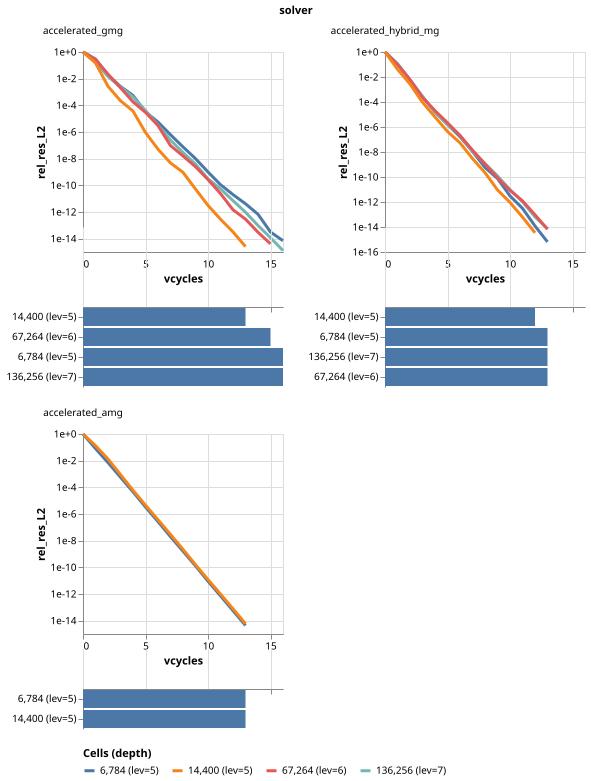

The table this chart was drawn from, first rows:
matvecs, res_L2, res_Linf, vcycles, group_name, cells, frequency_x, frequency_y, frequency_z, max_depth, mesh, mesh_family, scale_x, scale_y, scale_z, solver, unknowns
0, 0.963, , 0, scale=[1_1_1] freq=[0.5_0.5_0.5] solver=…, 6784, 0.5, 0.5, 0.5, 5, adaptive(1.0e-0), adapt, 1.0, 1.0, 1.0, accelerated_amg, 6005
1, 0.07776, , 1, scale=[1_1_1] freq=[0.5_0.5_0.5] solver=…, 6784, 0.5, 0.5, 0.5, 5, adaptive(1.0e-0), adapt, 1.0, 1.0, 1.0, accelerated_amg, 6005
2, 0.006877, , 2, scale=[1_1_1] freq=[0.5_0.5_0.5] solver=…, 6784, 0.5, 0.5, 0.5, 5, adaptive(1.0e-0), adapt, 1.0, 1.0, 1.0, accelerated_amg, 6005
3, 0.000548, , 3, scale=[1_1_1] freq=[0.5_0.5_0.5] solver=…, 6784, 0.5, 0.5, 0.5, 5, adaptive(1.0e-0), adapt, 1.0, 1.0, 1.0, accelerated_amg, 6005
4, 4.4126592226136435e-05, , 4, scale=[1_1_1] freq=[0.5_0.5_0.5] solver=…, 6784, 0.5, 0.5, 0.5, 5, adaptive(1.0e-0), adapt, 1.0, 1.0, 1.0, accelerated_amg, 6005
5, 3.2035181955102547e-06, , 5, scale=[1_1_1] freq=[0.5_0.5_0.5] solver=…, 6784, 0.5, 0.5, 0.5, 5, adaptive(1.0e-0), adapt, 1.0, 1.0, 1.0, accelerated_amg, 6005
6, 2.569291260492751e-07, , 6, scale=[1_1_1] freq=[0.5_0.5_0.5] solver=…, 6784, 0.5, 0.5, 0.5, 5, adaptive(1.0e-0), adapt, 1.0, 1.0, 1.0, accelerated_amg, 6005
7, 1.9125933230167397e-08, , 7, scale=[1_1_1] freq=[0.5_0.5_0.5] solver=…, 6784, 0.5, 0.5, 0.5, 5, adaptive(1.0e-0), adapt, 1.0, 1.0, 1.0, accelerated_amg, 6005
8, 1.5627492078785047e-09, , 8, scale=[1_1_1] freq=[0.5_0.5_0.5] solver=…, 6784, 0.5, 0.5, 0.5, 5, adaptive(1.0e-0), adapt, 1.0, 1.0, 1.0, accelerated_amg, 6005
9, 1.2280675542275697e-10, , 9, scale=[1_1_1] freq=[0.5_0.5_0.5] solver=…, 6784, 0.5, 0.5, 0.5, 5, adaptive(1.0e-0), adapt, 1.0, 1.0, 1.0, accelerated_amg, 6005
10, 8.750500062435289e-12, , 10, scale=[1_1_1] freq=[0.5_0.5_0.5] solver=…, 6784, 0.5, 0.5, 0.5, 5, adaptive(1.0e-0), adapt, 1.0, 1.0, 1.0, accelerated_amg, 6005
11, 6.980077774956721e-13, , 11, scale=[1_1_1] freq=[0.5_0.5_0.5] solver=…, 6784, 0.5, 0.5, 0.5, 5, adaptive(1.0e-0), adapt, 1.0, 1.0, 1.0, accelerated_amg, 6005
12, 5.416970965133016e-14, , 12, scale=[1_1_1] freq=[0.5_0.5_0.5] solver=…, 6784, 0.5, 0.5, 0.5, 5, adaptive(1.0e-0), adapt, 1.0, 1.0, 1.0, accelerated_amg, 6005
13, 4.174137429644547e-15, , 13, scale=[1_1_1] freq=[0.5_0.5_0.5] solver=…, 6784, 0.5, 0.5, 0.5, 5, adaptive(1.0e-0), adapt, 1.0, 1.0, 1.0, accelerated_amg, 6005
0, 0.6006, , 0, scale=[1_1_1] freq=[0.5_0.5_0.5] solver=…, 14400, 0.5, 0.5, 0.5, 5, adaptive(5.0e-1), adapt, 1.0, 1.0, 1.0, accelerated_amg, 12769
1, 0.08105, , 1, scale=[1_1_1] freq=[0.5_0.5_0.5] solver=…, 14400, 0.5, 0.5, 0.5, 5, adaptive(5.0e-1), adapt, 1.0, 1.0, 1.0, accelerated_amg, 12769
2, 0.00795, , 2, scale=[1_1_1] freq=[0.5_0.5_0.5] solver=…, 14400, 0.5, 0.5, 0.5, 5, adaptive(5.0e-1), adapt, 1.0, 1.0, 1.0, accelerated_amg, 12769
3, 0.0005399, , 3, scale=[1_1_1] freq=[0.5_0.5_0.5] solver=…, 14400, 0.5, 0.5, 0.5, 5, adaptive(5.0e-1), adapt, 1.0, 1.0, 1.0, accelerated_amg, 12769
4, 3.632466875219804e-05, , 4, scale=[1_1_1] freq=[0.5_0.5_0.5] solver=…, 14400, 0.5, 0.5, 0.5, 5, adaptive(5.0e-1), adapt, 1.0, 1.0, 1.0, accelerated_amg, 12769
5, 2.7488658771244277e-06, , 5, scale=[1_1_1] freq=[0.5_0.5_0.5] solver=…, 14400, 0.5, 0.5, 0.5, 5, adaptive(5.0e-1), adapt, 1.0, 1.0, 1.0, accelerated_amg, 12769
6, 2.2175388728711034e-07, , 6, scale=[1_1_1] freq=[0.5_0.5_0.5] solver=…, 14400, 0.5, 0.5, 0.5, 5, adaptive(5.0e-1), adapt, 1.0, 1.0, 1.0, accelerated_amg, 12769
7, 1.755951228274408e-08, , 7, scale=[1_1_1] freq=[0.5_0.5_0.5] solver=…, 14400, 0.5, 0.5, 0.5, 5, adaptive(5.0e-1), adapt, 1.0, 1.0, 1.0, accelerated_amg, 12769
8, 1.3366492570219667e-09, , 8, scale=[1_1_1] freq=[0.5_0.5_0.5] solver=…, 14400, 0.5, 0.5, 0.5, 5, adaptive(5.0e-1), adapt, 1.0, 1.0, 1.0, accelerated_amg, 12769
9, 9.440740881897171e-11, , 9, scale=[1_1_1] freq=[0.5_0.5_0.5] solver=…, 14400, 0.5, 0.5, 0.5, 5, adaptive(5.0e-1), adapt, 1.0, 1.0, 1.0, accelerated_amg, 12769
10, 7.293200528010227e-12, , 10, scale=[1_1_1] freq=[0.5_0.5_0.5] solver=…, 14400, 0.5, 0.5, 0.5, 5, adaptive(5.0e-1), adapt, 1.0, 1.0, 1.0, accelerated_amg, 12769
11, 5.93640413731679e-13, , 11, scale=[1_1_1] freq=[0.5_0.5_0.5] solver=…, 14400, 0.5, 0.5, 0.5, 5, adaptive(5.0e-1), adapt, 1.0, 1.0, 1.0, accelerated_amg, 12769
12, 4.6602114918974256e-14, , 12, scale=[1_1_1] freq=[0.5_0.5_0.5] solver=…, 14400, 0.5, 0.5, 0.5, 5, adaptive(5.0e-1), adapt, 1.0, 1.0, 1.0, accelerated_amg, 12769
13, 3.526218437081462e-15, , 13, scale=[1_1_1] freq=[0.5_0.5_0.5] solver=…, 14400, 0.5, 0.5, 0.5, 5, adaptive(5.0e-1), adapt, 1.0, 1.0, 1.0, accelerated_amg, 12769
0, 0.03754, 0.963, 0, scale=[1_1_1] freq=[0.5_0.5_0.5] solver=…, 6784, 0.5, 0.5, 0.5, 5, adaptive(1.0e-0), adapt, 1.0, 1.0, 1.0, accelerated_gmg, 6005
1, 0.01106, 0.1782, 1, scale=[1_1_1] freq=[0.5_0.5_0.5] solver=…, 6784, 0.5, 0.5, 0.5, 5, adaptive(1.0e-0), adapt, 1.0, 1.0, 1.0, accelerated_gmg, 6005
2, 0.0006931, 0.01546, 2, scale=[1_1_1] freq=[0.5_0.5_0.5] solver=…, 6784, 0.5, 0.5, 0.5, 5, adaptive(1.0e-0), adapt, 1.0, 1.0, 1.0, accelerated_gmg, 6005
3, 9.718954075929479e-05, 0.0021, 3, scale=[1_1_1] freq=[0.5_0.5_0.5] solver=…, 6784, 0.5, 0.5, 0.5, 5, adaptive(1.0e-0), adapt, 1.0, 1.0, 1.0, accelerated_gmg, 6005
4, 2.0599744030028923e-05, 0.000337, 4, scale=[1_1_1] freq=[0.5_0.5_0.5] solver=…, 6784, 0.5, 0.5, 0.5, 5, adaptive(1.0e-0), adapt, 1.0, 1.0, 1.0, accelerated_gmg, 6005
5, 1.2084921939589166e-06, 3.6358779124075105e-05, 5, scale=[1_1_1] freq=[0.5_0.5_0.5] solver=…, 6784, 0.5, 0.5, 0.5, 5, adaptive(1.0e-0), adapt, 1.0, 1.0, 1.0, accelerated_gmg, 6005
6, 2.1029513952855784e-07, 2.744171910346723e-06, 6, scale=[1_1_1] freq=[0.5_0.5_0.5] solver=…, 6784, 0.5, 0.5, 0.5, 5, adaptive(1.0e-0), adapt, 1.0, 1.0, 1.0, accelerated_gmg, 6005
7, 2.335006722641618e-08, 3.8539157750394695e-07, 7, scale=[1_1_1] freq=[0.5_0.5_0.5] solver=…, 6784, 0.5, 0.5, 0.5, 5, adaptive(1.0e-0), adapt, 1.0, 1.0, 1.0, accelerated_gmg, 6005
8, 2.8606906999801814e-09, 7.37125804007418e-08, 8, scale=[1_1_1] freq=[0.5_0.5_0.5] solver=…, 6784, 0.5, 0.5, 0.5, 5, adaptive(1.0e-0), adapt, 1.0, 1.0, 1.0, accelerated_gmg, 6005
9, 3.7751424535934304e-10, 1.0715556197940916e-08, 9, scale=[1_1_1] freq=[0.5_0.5_0.5] solver=…, 6784, 0.5, 0.5, 0.5, 5, adaptive(1.0e-0), adapt, 1.0, 1.0, 1.0, accelerated_gmg, 6005
10, 3.7705307163024054e-11, 1.0138912847106563e-09, 10, scale=[1_1_1] freq=[0.5_0.5_0.5] solver=…, 6784, 0.5, 0.5, 0.5, 5, adaptive(1.0e-0), adapt, 1.0, 1.0, 1.0, accelerated_gmg, 6005
11, 4.214062350292413e-12, 1.0107154926265944e-10, 11, scale=[1_1_1] freq=[0.5_0.5_0.5] solver=…, 6784, 0.5, 0.5, 0.5, 5, adaptive(1.0e-0), adapt, 1.0, 1.0, 1.0, accelerated_gmg, 6005
12, 7.547350650554248e-13, 1.7858600010658568e-11, 12, scale=[1_1_1] freq=[0.5_0.5_0.5] solver=…, 6784, 0.5, 0.5, 0.5, 5, adaptive(1.0e-0), adapt, 1.0, 1.0, 1.0, accelerated_gmg, 6005
13, 1.5544979254676623e-13, 2.613379076937931e-12, 13, scale=[1_1_1] freq=[0.5_0.5_0.5] solver=…, 6784, 0.5, 0.5, 0.5, 5, adaptive(1.0e-0), adapt, 1.0, 1.0, 1.0, accelerated_gmg, 6005
14, 2.5427347500390303e-14, 3.3085377318832417e-13, 14, scale=[1_1_1] freq=[0.5_0.5_0.5] solver=…, 6784, 0.5, 0.5, 0.5, 5, adaptive(1.0e-0), adapt, 1.0, 1.0, 1.0, accelerated_gmg, 6005
15, 1.1864448939760316e-15, 2.723697929066212e-14, 15, scale=[1_1_1] freq=[0.5_0.5_0.5] solver=…, 6784, 0.5, 0.5, 0.5, 5, adaptive(1.0e-0), adapt, 1.0, 1.0, 1.0, accelerated_gmg, 6005
16, 2.6246017214313155e-16, 4.1285159773453066e-15, 16, scale=[1_1_1] freq=[0.5_0.5_0.5] solver=…, 6784, 0.5, 0.5, 0.5, 5, adaptive(1.0e-0), adapt, 1.0, 1.0, 1.0, accelerated_gmg, 6005
0, 0.003199, 0.2013, 0, scale=[1_1_1] freq=[0.5_0.5_0.5] solver=…, 136256, 0.5, 0.5, 0.5, 7, adaptive(1.0e-1), adapt, 1.0, 1.0, 1.0, accelerated_gmg, 121953
1, 0.0005632, 0.02098, 1, scale=[1_1_1] freq=[0.5_0.5_0.5] solver=…, 136256, 0.5, 0.5, 0.5, 7, adaptive(1.0e-1), adapt, 1.0, 1.0, 1.0, accelerated_gmg, 121953
2, 4.655069874831189e-05, 0.002039, 2, scale=[1_1_1] freq=[0.5_0.5_0.5] solver=…, 136256, 0.5, 0.5, 0.5, 7, adaptive(1.0e-1), adapt, 1.0, 1.0, 1.0, accelerated_gmg, 121953
3, 7.33130849263686e-06, 0.0002607, 3, scale=[1_1_1] freq=[0.5_0.5_0.5] solver=…, 136256, 0.5, 0.5, 0.5, 7, adaptive(1.0e-1), adapt, 1.0, 1.0, 1.0, accelerated_gmg, 121953
4, 1.3472632832487447e-06, 3.5722766906557324e-05, 4, scale=[1_1_1] freq=[0.5_0.5_0.5] solver=…, 136256, 0.5, 0.5, 0.5, 7, adaptive(1.0e-1), adapt, 1.0, 1.0, 1.0, accelerated_gmg, 121953
5, 1.2891869652992223e-07, 3.6104956738719165e-06, 5, scale=[1_1_1] freq=[0.5_0.5_0.5] solver=…, 136256, 0.5, 0.5, 0.5, 7, adaptive(1.0e-1), adapt, 1.0, 1.0, 1.0, accelerated_gmg, 121953
6, 1.0457806091114604e-08, 3.9470876191780744e-07, 6, scale=[1_1_1] freq=[0.5_0.5_0.5] solver=…, 136256, 0.5, 0.5, 0.5, 7, adaptive(1.0e-1), adapt, 1.0, 1.0, 1.0, accelerated_gmg, 121953
7, 7.860681571452169e-10, 3.760029610880962e-08, 7, scale=[1_1_1] freq=[0.5_0.5_0.5] solver=…, 136256, 0.5, 0.5, 0.5, 7, adaptive(1.0e-1), adapt, 1.0, 1.0, 1.0, accelerated_gmg, 121953
8, 9.18480333560578e-11, 3.9867468867969616e-09, 8, scale=[1_1_1] freq=[0.5_0.5_0.5] solver=…, 136256, 0.5, 0.5, 0.5, 7, adaptive(1.0e-1), adapt, 1.0, 1.0, 1.0, accelerated_gmg, 121953
9, 1.2362989874354112e-11, 4.4767247377754294e-10, 9, scale=[1_1_1] freq=[0.5_0.5_0.5] solver=…, 136256, 0.5, 0.5, 0.5, 7, adaptive(1.0e-1), adapt, 1.0, 1.0, 1.0, accelerated_gmg, 121953
10, 9.647408499673204e-13, 4.910203771437884e-11, 10, scale=[1_1_1] freq=[0.5_0.5_0.5] solver=…, 136256, 0.5, 0.5, 0.5, 7, adaptive(1.0e-1), adapt, 1.0, 1.0, 1.0, accelerated_gmg, 121953
11, 1.747051909793206e-13, 8.475660017420932e-12, 11, scale=[1_1_1] freq=[0.5_0.5_0.5] solver=…, 136256, 0.5, 0.5, 0.5, 7, adaptive(1.0e-1), adapt, 1.0, 1.0, 1.0, accelerated_gmg, 121953
12, 2.2581888304174647e-14, 9.706995282960296e-13, 12, scale=[1_1_1] freq=[0.5_0.5_0.5] solver=…, 136256, 0.5, 0.5, 0.5, 7, adaptive(1.0e-1), adapt, 1.0, 1.0, 1.0, accelerated_gmg, 121953
13, 3.0750413983424716e-15, 1.1749408033097596e-13, 13, scale=[1_1_1] freq=[0.5_0.5_0.5] solver=…, 136256, 0.5, 0.5, 0.5, 7, adaptive(1.0e-1), adapt, 1.0, 1.0, 1.0, accelerated_gmg, 121953
14, 3.108614012651632e-16, 1.2569660350803641e-14, 14, scale=[1_1_1] freq=[0.5_0.5_0.5] solver=…, 136256, 0.5, 0.5, 0.5, 7, adaptive(1.0e-1), adapt, 1.0, 1.0, 1.0, accelerated_gmg, 121953
... 87 more rows
